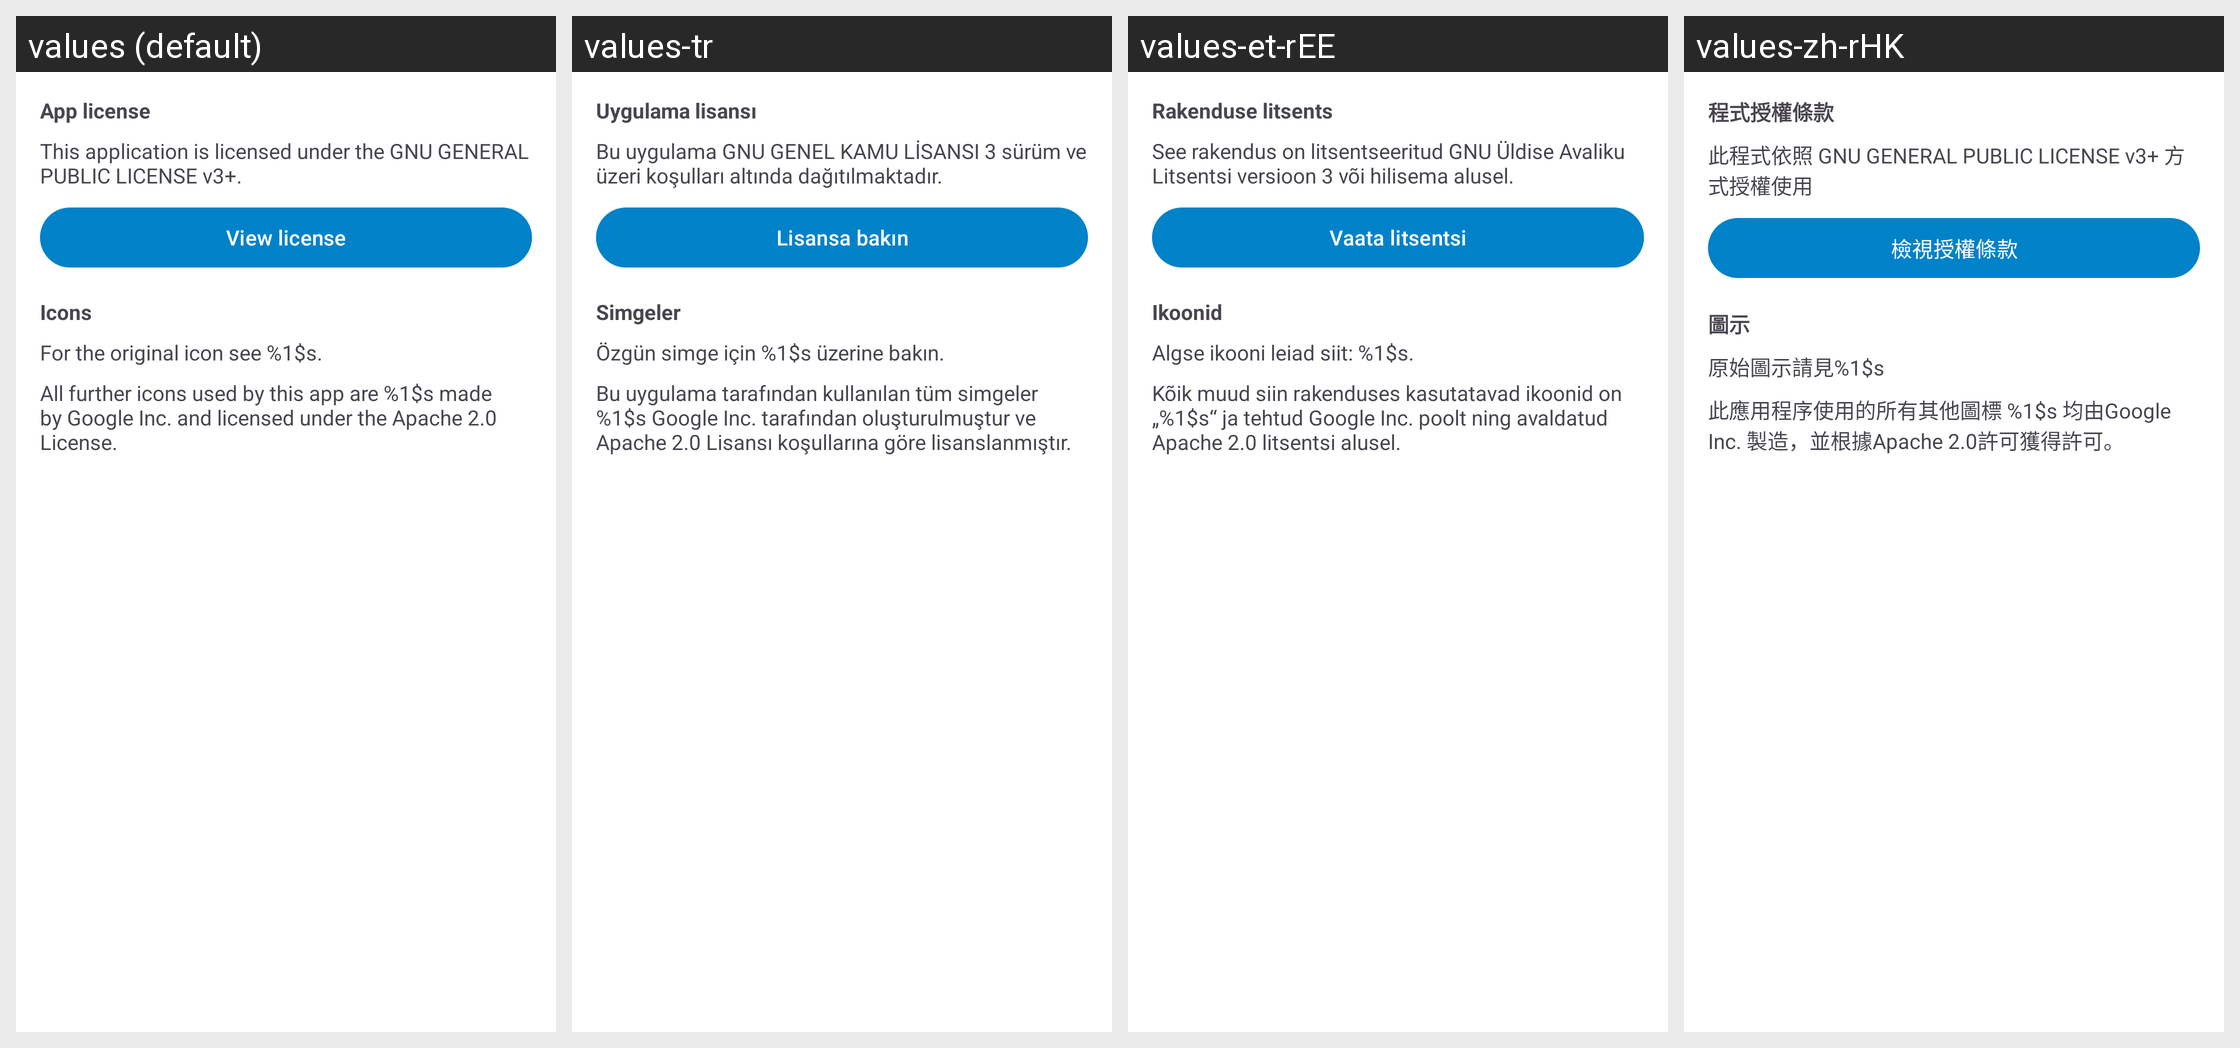

The same Android screen rendered under several of its app's locales, left to right. List the strings drawn on it with the default value and each locale's translation.
Android screen res/layout/fragment_about_license_tab.xml rendered under 4 locales, left to right: values (default), values-tr, values-et-rEE, values-zh-rHK. Device: Nexus 5 (rendered at 1080×1920; each locale shown at half size, 540×960, under a caption strip naming it); theme AppTheme.
Other locales in the repository, not shown: values-ar, values-ast, values-bg-rBG, values-ca, values-cs, values-cs-rCZ, values-cy-rGB, values-da, values-de, values-de-rDE, values-el, values-en-rGB, values-es, values-es-rAR, values-es-rCL, values-es-rCO, values-es-rDO, values-es-rEC, values-es-rGT, values-es-rHN, values-es-rMX, values-es-rNI, values-es-rPA, values-es-rPE, values-es-rPR, values-es-rSV, values-es-rUY, values-eu, values-fa, values-fi-rFI, values-fr, values-ga, values-gl, values-he, values-hr, values-hu-rHU, values-hy, values-id, values-is, values-it, values-ja-rJP, values-ka, values-ka-rGE, values-ko, values-lo, values-lt-rLT, values-lv, values-mk, values-nb-rNO, values-nl, values-oc, values-pl, values-pt-rBR, values-pt-rPT, values-ro, values-ru, values-sc, values-sk-rSK, values-sl, values-sq, values-sr, values-sr-rSP, values-sv, values-sw, values-ug, values-uk, values-uz, values-vi, values-zh-rCN, values-zh-rTW.
Strings drawn on this screen, with the default value and each locale's value (text and hints the layout hard-codes, and strings that could not be matched under every locale, appear in the picture but are not listed):

about_app_license_title
  values: App license
  values-tr: Uygulama lisansı
  values-et-rEE: Rakenduse litsents
  values-zh-rHK: 程式授權條款

about_app_license
  values: This application is licensed under the GNU GENERAL PUBLIC LICENSE v3+.
  values-tr: Bu uygulama GNU GENEL KAMU LİSANSI 3 sürüm ve üzeri koşulları altında dağıtılmaktadır.
  values-et-rEE: See rakendus on litsentseeritud GNU Üldise Avaliku Litsentsi versioon 3 või hilisema alusel.
  values-zh-rHK: 此程式依照 GNU GENERAL PUBLIC LICENSE v3+ 方式授權使用

about_app_license_button
  values: View license
  values-tr: Lisansa bakın
  values-et-rEE: Vaata litsentsi
  values-zh-rHK: 檢視授權條款

about_icons_disclaimer_title
  values: Icons
  values-tr: Simgeler
  values-et-rEE: Ikoonid
  values-zh-rHK: 圖示

about_icons_disclaimer_app_icon
  values: For the original icon see %1$s.
  values-tr: Özgün simge için %1$s üzerine bakın.
  values-et-rEE: Algse ikooni leiad siit: %1$s.
  values-zh-rHK: 原始圖示請見%1$s

about_icons_disclaimer_mdi_icons
  values: All further icons used by this app are %1$s made by Google Inc. and licensed under the Apache 2.0 License.
  values-tr: Bu uygulama tarafından kullanılan tüm simgeler %1$s Google Inc. tarafından oluşturulmuştur ve Apache 2.0 Lisansı koşullarına göre lisanslanmıştır.
  values-et-rEE: Kõik muud siin rakenduses kasutatavad ikoonid on „%1$s“ ja tehtud Google Inc. poolt ning avaldatud Apache 2.0 litsentsi alusel.
  values-zh-rHK: 此應用程序使用的所有其他圖標 %1$s 均由Google Inc. 製造，並根據Apache 2.0許可獲得許可。
